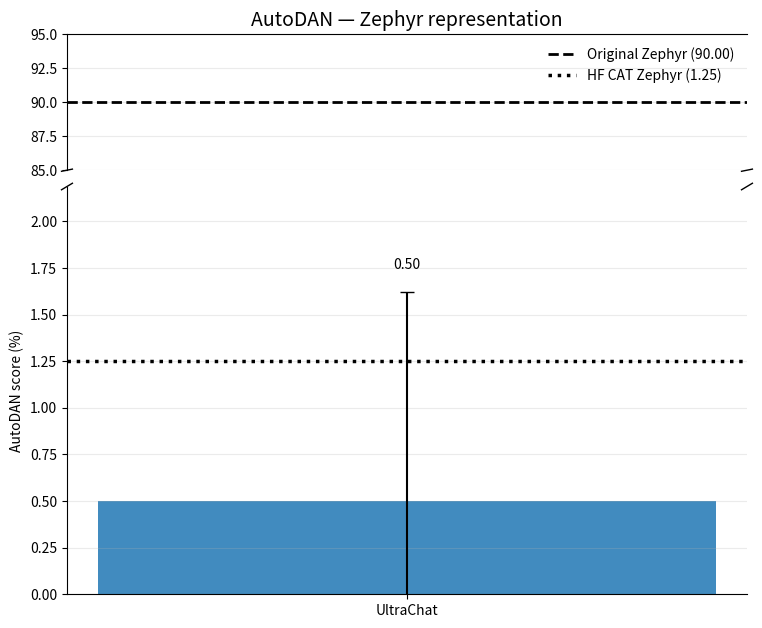
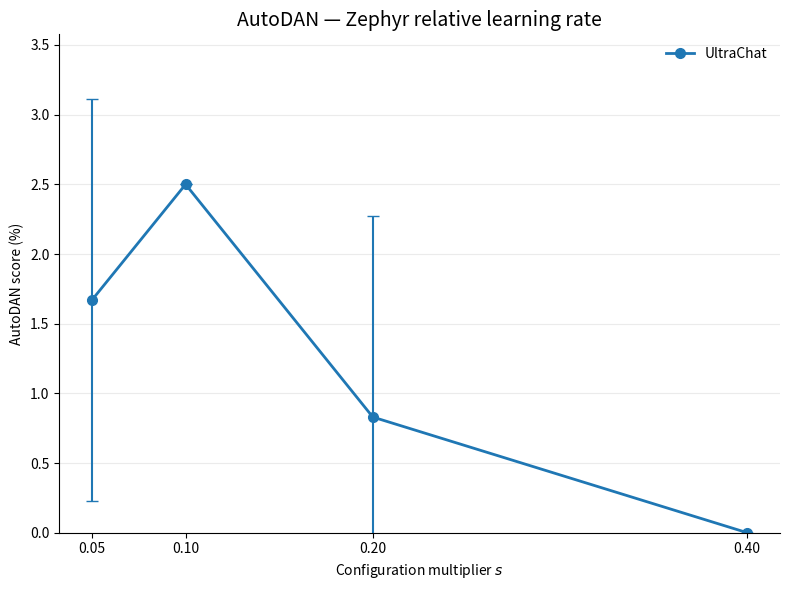

Write the Python code that produced these figures, in order. (Note: this script raises an exception after producing the figures.)
import numpy as np
import matplotlib.pyplot as plt

from pathlib import Path
from matplotlib.backends.backend_pdf import PdfPages


# ============================================================
# Configuration
# ============================================================

MODEL_NAME = "Zephyr"
METRIC_NAME = "AutoDAN"
COLOR = "C0"

# AutoDAN values are stored directly on the 0-100 scale.
eps = np.array([
    0.05,
    0.10,
    0.20,
    0.40,
])


# ============================================================
# Representation
# ============================================================

github = (0.50, 1.12)

references = {
    "Original Zephyr": 90.00,
    "HuggingFace CAT Zephyr": 1.25,
}


# ============================================================
# Relative learning-rate representation
# ============================================================

relative = {
    "y": [
        1.67,
        2.50,
        0.83,
        0.00,
    ],
    "err": [
        1.44,
        0.00,
        1.44,
        0.00,
    ],
}


# ============================================================
# Broken-axis marks
# ============================================================

def add_break_marks(ax_top, ax_bottom):
    d = 0.008

    kwargs = dict(
        color="black",
        clip_on=False,
        linewidth=1,
    )

    ax_top.plot(
        (-d, +d),
        (-d, +d),
        transform=ax_top.transAxes,
        **kwargs,
    )

    ax_top.plot(
        (1 - d, 1 + d),
        (-d, +d),
        transform=ax_top.transAxes,
        **kwargs,
    )

    ax_bottom.plot(
        (-d, +d),
        (1 - d, 1 + d),
        transform=ax_bottom.transAxes,
        **kwargs,
    )

    ax_bottom.plot(
        (1 - d, 1 + d),
        (1 - d, 1 + d),
        transform=ax_bottom.transAxes,
        **kwargs,
    )


# ============================================================
# Representation plot
# ============================================================

def plot_representation():
    value, error = github

    fig, (ax_top, ax_bottom) = plt.subplots(
        2,
        1,
        sharex=True,
        figsize=(8, 7),
        gridspec_kw={
            "height_ratios": [1, 3],
            "hspace": 0.06,
        },
    )

    original = references["Original Zephyr"]
    hf = references["HuggingFace CAT Zephyr"]

    # --------------------------------------------------------
    # GitHub bar + reference lines
    # --------------------------------------------------------

    for ax in (ax_top, ax_bottom):

        ax.bar(
            [0],
            [value],
            yerr=[error],
            capsize=5,
            width=0.55,
            color=COLOR,
            alpha=0.85,
        )

        ax.axhline(
            original,
            color="black",
            linestyle="--",
            linewidth=2,
            label=f"Original Zephyr ({original:.2f})",
        )

        ax.axhline(
            hf,
            color="black",
            linestyle=":",
            linewidth=2.5,
            label=f"HF CAT Zephyr ({hf:.2f})",
        )

    # --------------------------------------------------------
    # Broken y-axis
    #
    # Lower section contains:
    # GitHub = 0.50 +/- 1.12
    # HF CAT = 1.25
    #
    # Upper section contains:
    # Original = 90
    # --------------------------------------------------------

    lower_max = max(
        value + error,
        hf,
    ) * 1.35

    ax_bottom.set_ylim(
        0,
        lower_max,
    )

    ax_top.set_ylim(
        85,
        95,
    )

    # --------------------------------------------------------
    # Broken-axis appearance
    # --------------------------------------------------------

    ax_top.spines["bottom"].set_visible(False)
    ax_bottom.spines["top"].set_visible(False)

    ax_top.tick_params(
        bottom=False,
        labelbottom=False,
    )

    add_break_marks(
        ax_top,
        ax_bottom,
    )

    # --------------------------------------------------------
    # X axis
    # --------------------------------------------------------

    ax_bottom.set_xticks([0])

    ax_bottom.set_xticklabels([
        "UltraChat"
    ])

    # --------------------------------------------------------
    # Numerical value
    # --------------------------------------------------------

    ax_bottom.text(
        0,
        value + error + lower_max * 0.05,
        f"{value:.2f}",
        ha="center",
        va="bottom",
        fontsize=10,
    )

    # --------------------------------------------------------
    # Labels / styling
    # --------------------------------------------------------

    ax_bottom.set_ylabel(
        "AutoDAN score (%)"
    )

    ax_top.set_title(
        f"{METRIC_NAME} — {MODEL_NAME} representation",
        fontsize=14,
    )

    for ax in (ax_top, ax_bottom):
        ax.grid(
            axis="y",
            alpha=0.25,
        )

        ax.spines["right"].set_visible(False)

    ax_top.legend(
        frameon=False,
    )

    fig.subplots_adjust(
        left=0.12,
        right=0.97,
        bottom=0.12,
        top=0.92,
    )

    return fig


# ============================================================
# Relative learning-rate plot
# ============================================================

def plot_relative_lr():
    fig, ax = plt.subplots(figsize=(8, 6))

    y = np.array(
        relative["y"],
        dtype=float,
    )

    err = np.array(
        relative["err"],
        dtype=float,
    )

    # --------------------------------------------------------
    # Line + markers
    # --------------------------------------------------------

    ax.plot(
        eps,
        y,
        marker="o",
        markersize=7,
        linewidth=2,
        color=COLOR,
        label="UltraChat",
    )

    # --------------------------------------------------------
    # Error bars
    # --------------------------------------------------------

    ax.errorbar(
        eps,
        y,
        yerr=err,
        fmt="none",
        capsize=4,
        color=COLOR,
    )

    # --------------------------------------------------------
    # Y axis
    # --------------------------------------------------------

    ymax = max(
        np.max(y + err) * 1.15,
        1.0,
    )

    ax.set_ylim(
        0,
        ymax,
    )

    # --------------------------------------------------------
    # X axis
    # --------------------------------------------------------

    ax.set_xlabel(
        r"Configuration multiplier $s$"
    )

    ax.set_xticks(eps)

    ax.set_xticklabels([
        "0.05",
        "0.10",
        "0.20",
        "0.40",
    ])

    # --------------------------------------------------------
    # Labels / styling
    # --------------------------------------------------------

    ax.set_ylabel(
        "AutoDAN score (%)"
    )

    ax.set_title(
        f"{METRIC_NAME} — {MODEL_NAME} relative learning rate",
        fontsize=14,
    )

    ax.grid(
        axis="y",
        alpha=0.25,
    )

    ax.spines["top"].set_visible(False)
    ax.spines["right"].set_visible(False)

    ax.legend(
        frameon=False,
    )

    fig.tight_layout()

    return fig


# ============================================================
# Generate
# ============================================================

figures = [
    plot_representation(),
    plot_relative_lr(),
]


# ============================================================
# Save to ONE multipage PDF
# ============================================================

script_path = Path(__file__).resolve()
pdf_path = script_path.with_suffix(".pdf")

with PdfPages(pdf_path) as pdf:
    for fig in figures:
        pdf.savefig(
            fig,
            bbox_inches="tight",
        )

print(
    f"Saved {len(figures)} figures to:\n"
    f"{pdf_path}"
)


# ============================================================
# Display
# ============================================================

plt.show()
